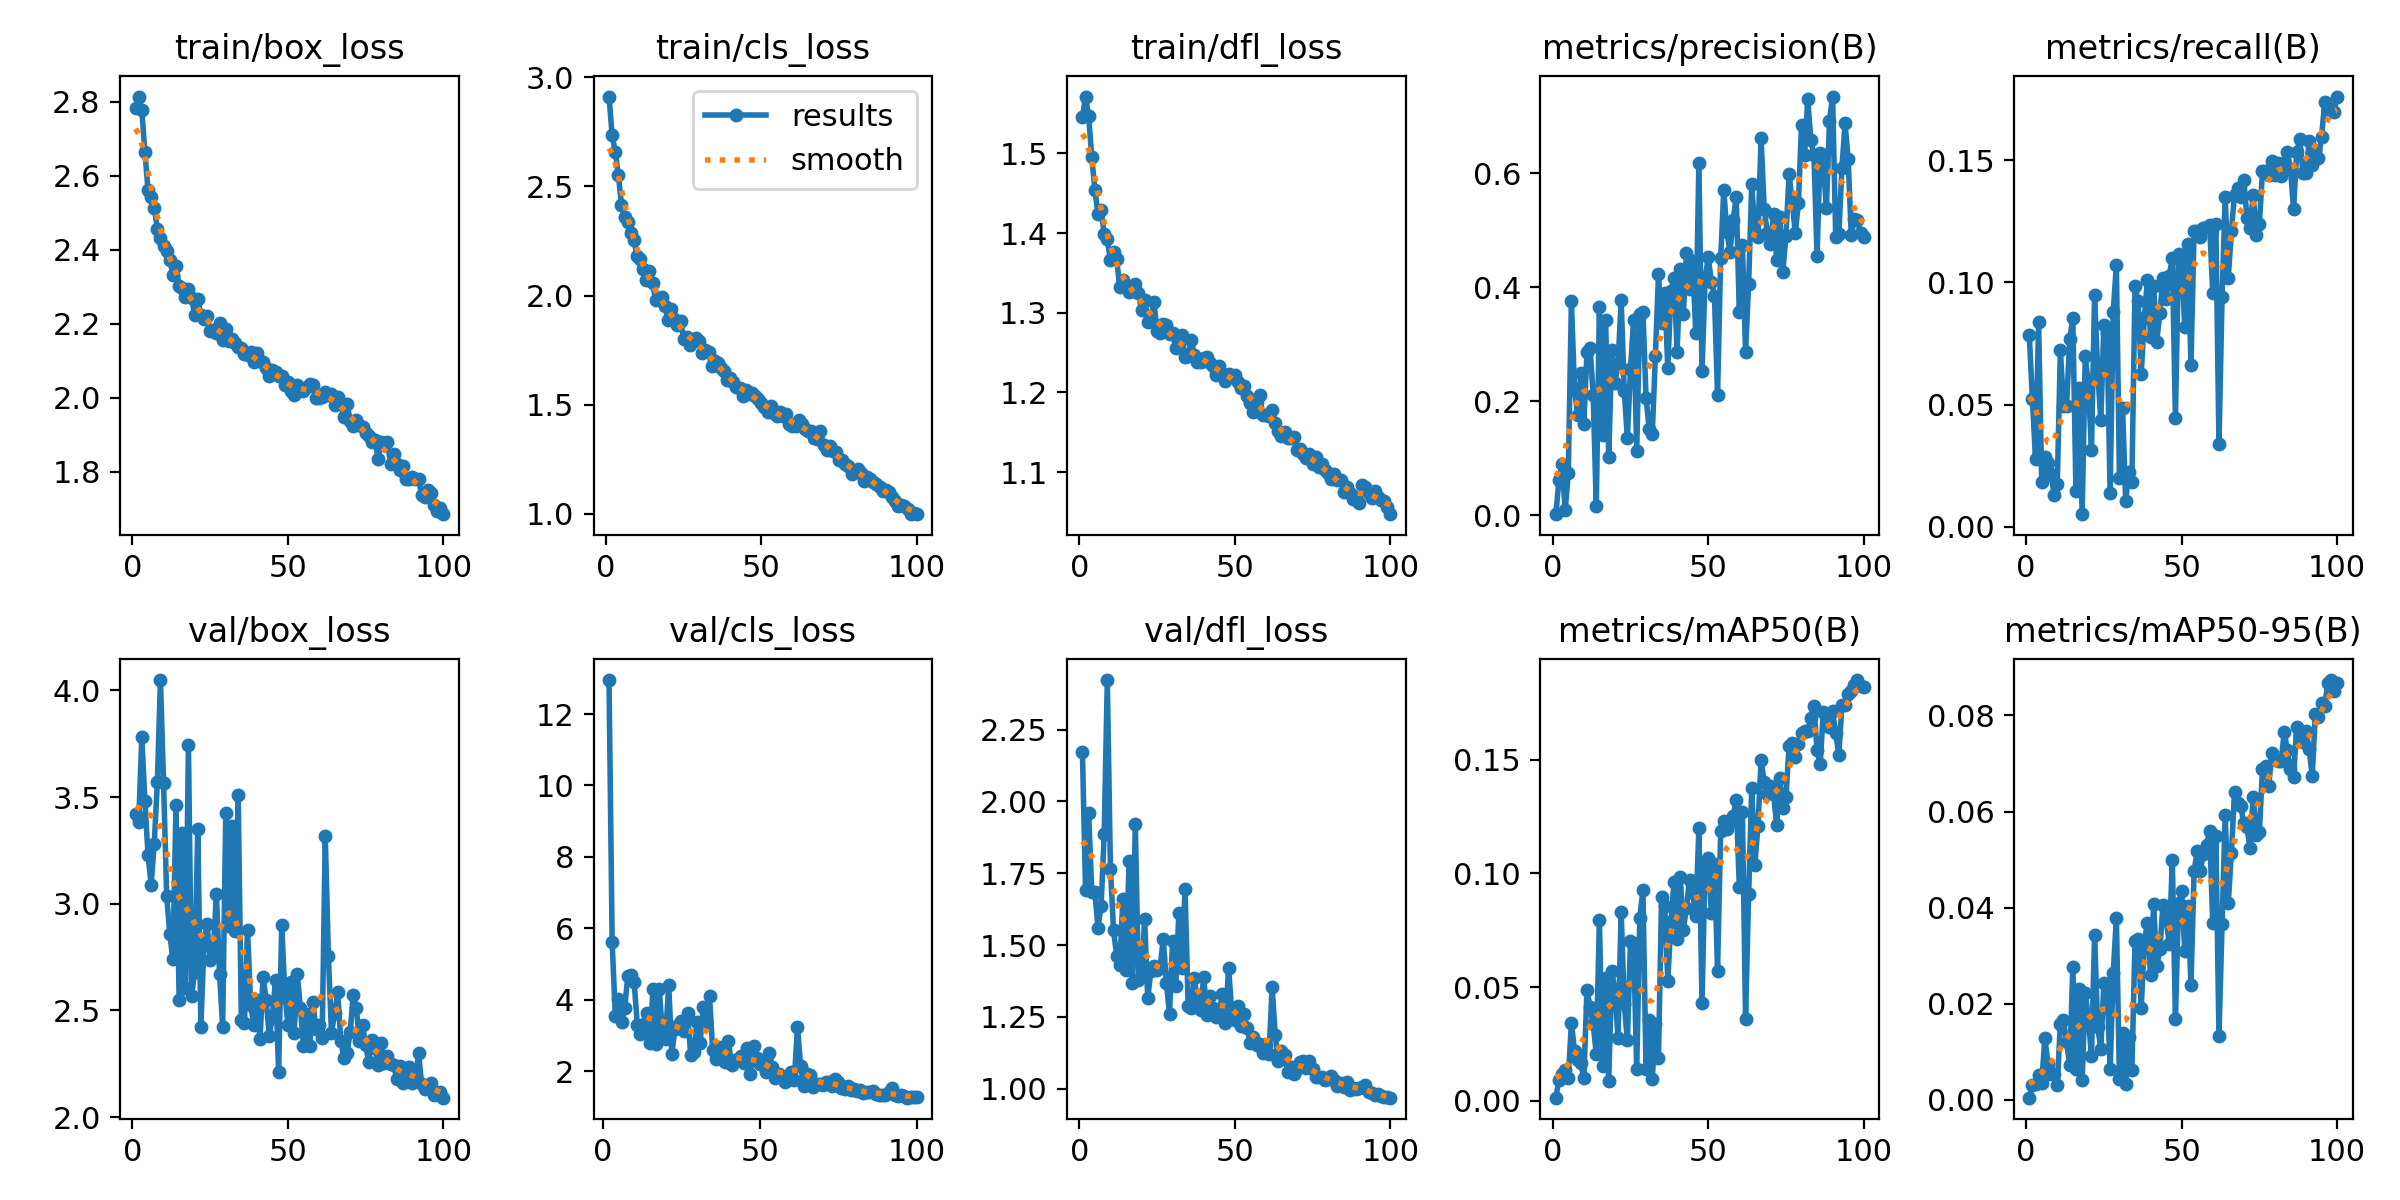

Source data for this figure (header and first rows):
epoch, time, train/box_loss, train/cls_loss, train/dfl_loss, metrics/precision(B), metrics/recall(B), metrics/mAP50(B), metrics/mAP50-95(B), val/box_loss, val/cls_loss, val/dfl_loss, lr/pg0, lr/pg1, lr/pg2
1, 70.24, 2.784, 2.911, 1.545, 0.00231, 0.0784, 0.00129, 0.00045, 3.423, inf, 2.172, 0.0006632, 0.0006632, 0.0006632
2, 142.2, 2.814, 2.735, 1.571, 0.06233, 0.05226, 0.00919, 0.00309, 3.383, 12.95, 1.69, 0.001317, 0.001317, 0.001317
3, 213.5, 2.778, 2.658, 1.547, 0.08997, 0.02787, 0.01172, 0.00334, 3.779, 5.617, 1.958, 0.001957, 0.001957, 0.001957
4, 284, 2.664, 2.552, 1.495, 0.00896, 0.08362, 0.01329, 0.00507, 3.48, 3.553, 1.685, 0.001941, 0.001941, 0.001941
5, 354.7, 2.562, 2.416, 1.454, 0.07427, 0.01829, 0.01001, 0.00349, 3.23, 4.037, 1.683, 0.001921, 0.001921, 0.001921
6, 425.3, 2.542, 2.358, 1.424, 0.3751, 0.02875, 0.03437, 0.0129, 3.09, 3.37, 1.561, 0.001901, 0.001901, 0.001901
7, 498.4, 2.514, 2.336, 1.429, 0.2213, 0.02613, 0.02191, 0.0075, 3.281, 3.78, 1.635, 0.001881, 0.001881, 0.001881
8, 570.4, 2.457, 2.286, 1.399, 0.177, 0.02178, 0.0177, 0.00544, 3.569, 4.675, 1.886, 0.001861, 0.001861, 0.001861
9, 642.3, 2.433, 2.256, 1.392, 0.2492, 0.01307, 0.01645, 0.00545, 4.048, 4.693, 2.422, 0.001842, 0.001842, 0.001842
10, 715.7, 2.411, 2.179, 1.366, 0.1607, 0.01742, 0.00976, 0.00306, 3.566, 4.506, 1.765, 0.001822, 0.001822, 0.001822
11, 789, 2.396, 2.167, 1.376, 0.2862, 0.0723, 0.04874, 0.01586, 3.037, 3.31, 1.553, 0.001802, 0.001802, 0.001802
12, 864.8, 2.373, 2.12, 1.367, 0.2937, 0.04965, 0.04118, 0.01658, 2.857, 3.047, 1.463, 0.001782, 0.001782, 0.001782
13, 939.7, 2.332, 2.073, 1.332, 0.2113, 0.04965, 0.03364, 0.01194, 2.74, 3.33, 1.43, 0.001762, 0.001762, 0.001762
14, 1013, 2.355, 2.111, 1.341, 0.01649, 0.07666, 0.02058, 0.00723, 3.464, 3.643, 1.659, 0.001743, 0.001743, 0.001743
15, 1088, 2.303, 2.059, 1.333, 0.3653, 0.08537, 0.07968, 0.02774, 2.549, 2.801, 1.413, 0.001723, 0.001723, 0.001723
16, 1165, 2.297, 1.978, 1.326, 0.1405, 0.01481, 0.01506, 0.00636, 3.331, 4.294, 1.792, 0.001703, 0.001703, 0.001703
17, 1239, 2.272, 1.991, 1.327, 0.3432, 0.05662, 0.05396, 0.02308, 2.605, 2.755, 1.366, 0.001683, 0.001683, 0.001683
18, 1314, 2.293, 1.994, 1.336, 0.1019, 0.00523, 0.00879, 0.00416, 3.742, 4.291, 1.922, 0.001663, 0.001663, 0.001663
19, 1389, 2.271, 1.953, 1.325, 0.2897, 0.06969, 0.05696, 0.02215, 2.568, 3.062, 1.378, 0.001644, 0.001644, 0.001644
20, 1464, 2.224, 1.888, 1.304, 0.2327, 0.05836, 0.04821, 0.01708, 2.68, 2.915, 1.394, 0.001624, 0.001624, 0.001624
21, 1540, 2.267, 1.938, 1.316, 0.2654, 0.03136, 0.02745, 0.0091, 3.353, 4.417, 1.59, 0.001604, 0.001604, 0.001604
22, 1628, 2.223, 1.893, 1.289, 0.3768, 0.09495, 0.08311, 0.03423, 2.424, 2.495, 1.314, 0.001584, 0.001584, 0.001584
23, 1732, 2.213, 1.867, 1.293, 0.2186, 0.06359, 0.04239, 0.01518, 2.814, 3.176, 1.41, 0.001564, 0.001564, 0.001564
24, 1827, 2.22, 1.885, 1.313, 0.1356, 0.04355, 0.02646, 0.01067, 2.904, 3.302, 1.428, 0.001545, 0.001545, 0.001545
25, 1924, 2.18, 1.802, 1.277, 0.2567, 0.08275, 0.07009, 0.02434, 2.736, 3.418, 1.413, 0.001525, 0.001525, 0.001525
26, 2021, 2.184, 1.808, 1.274, 0.3422, 0.07927, 0.06923, 0.0235, 2.786, 3.126, 1.425, 0.001505, 0.001505, 0.001505
27, 2114, 2.174, 1.773, 1.286, 0.1135, 0.01394, 0.01371, 0.00633, 3.046, 3.64, 1.522, 0.001485, 0.001485, 0.001485
28, 2209, 2.202, 1.798, 1.285, 0.3538, 0.08798, 0.08058, 0.02637, 2.67, 2.466, 1.368, 0.001465, 0.001465, 0.001465
29, 2306, 2.156, 1.804, 1.273, 0.3571, 0.1071, 0.09269, 0.03779, 2.425, 2.549, 1.261, 0.001446, 0.001446, 0.001446
30, 2410, 2.185, 1.792, 1.274, 0.2068, 0.02003, 0.0137, 0.00426, 3.427, 3.376, 1.515, 0.001426, 0.001426, 0.001426
31, 2504, 2.153, 1.737, 1.256, 0.1516, 0.04878, 0.03551, 0.01401, 2.898, 2.794, 1.359, 0.001406, 0.001406, 0.001406
32, 2596, 2.159, 1.753, 1.264, 0.1433, 0.01045, 0.00935, 0.0033, 3.363, 3.805, 1.611, 0.001386, 0.001386, 0.001386
33, 2689, 2.149, 1.742, 1.272, 0.2787, 0.02265, 0.03388, 0.01315, 2.873, 3.383, 1.42, 0.001366, 0.001366, 0.001366
34, 2791, 2.138, 1.678, 1.244, 0.4225, 0.01829, 0.01891, 0.0062, 3.511, 4.102, 1.695, 0.001347, 0.001347, 0.001347
35, 2913, 2.135, 1.701, 1.245, 0.3366, 0.09843, 0.08981, 0.03297, 2.457, 2.588, 1.288, 0.001327, 0.001327, 0.001327
36, 3013, 2.118, 1.69, 1.265, 0.3904, 0.09233, 0.08588, 0.03351, 2.44, 2.349, 1.28, 0.001307, 0.001307, 0.001307
37, 3106, 2.115, 1.67, 1.247, 0.2584, 0.06272, 0.05286, 0.01911, 2.879, 2.673, 1.385, 0.001287, 0.001287, 0.001287
38, 3198, 2.124, 1.654, 1.239, 0.3929, 0.08537, 0.07877, 0.03307, 2.527, 2.483, 1.303, 0.001267, 0.001267, 0.001267
39, 3295, 2.096, 1.611, 1.238, 0.4166, 0.1011, 0.09616, 0.03686, 2.434, 2.251, 1.274, 0.001248, 0.001248, 0.001248
40, 3390, 2.122, 1.624, 1.243, 0.287, 0.07753, 0.0713, 0.0259, 2.548, 2.843, 1.389, 0.001228, 0.001228, 0.001228
41, 3485, 2.098, 1.605, 1.245, 0.4325, 0.09843, 0.09845, 0.04069, 2.364, 2.189, 1.255, 0.001208, 0.001208, 0.001208
42, 3582, 2.096, 1.581, 1.237, 0.3527, 0.07578, 0.07518, 0.02776, 2.659, 2.315, 1.324, 0.001188, 0.001188, 0.001188
43, 3680, 2.08, 1.576, 1.233, 0.4602, 0.08763, 0.08492, 0.03134, 2.548, 2.304, 1.282, 0.001168, 0.001168, 0.001168
44, 3782, 2.059, 1.54, 1.221, 0.3972, 0.1019, 0.09731, 0.04055, 2.38, 2.42, 1.251, 0.001149, 0.001149, 0.001149
45, 3877, 2.074, 1.567, 1.234, 0.4467, 0.09321, 0.09147, 0.03781, 2.473, 2.243, 1.268, 0.001129, 0.001129, 0.001129
46, 3975, 2.07, 1.55, 1.223, 0.3191, 0.1028, 0.08131, 0.03246, 2.643, 2.64, 1.328, 0.001109, 0.001109, 0.001109
47, 4062, 2.06, 1.553, 1.214, 0.6184, 0.1098, 0.1201, 0.04991, 2.21, 1.916, 1.229, 0.001089, 0.001089, 0.001089
48, 4136, 2.058, 1.541, 1.224, 0.2525, 0.04443, 0.04281, 0.01681, 2.903, 2.711, 1.42, 0.001069, 0.001069, 0.001069
49, 4211, 2.034, 1.526, 1.22, 0.4148, 0.1115, 0.1046, 0.04091, 2.578, 2.373, 1.269, 0.00105, 0.00105, 0.00105
50, 4288, 2.043, 1.51, 1.222, 0.4528, 0.108, 0.1068, 0.04338, 2.433, 2.198, 1.239, 0.00103, 0.00103, 0.00103
51, 4362, 2.018, 1.49, 1.214, 0.41, 0.08188, 0.08263, 0.03105, 2.632, 2.233, 1.288, 0.00101, 0.00101, 0.00101
52, 4434, 2.006, 1.467, 1.206, 0.3849, 0.1158, 0.1044, 0.04027, 2.393, 1.979, 1.218, 0.0009902, 0.0009902, 0.0009902
53, 4508, 2.034, 1.494, 1.208, 0.2104, 0.0662, 0.05708, 0.024, 2.669, 2.51, 1.26, 0.0009704, 0.0009704, 0.0009704
54, 4580, 2.021, 1.46, 1.196, 0.451, 0.1211, 0.1185, 0.0476, 2.514, 2.123, 1.21, 0.0009506, 0.0009506, 0.0009506
55, 4653, 2.018, 1.448, 1.187, 0.5701, 0.1211, 0.1232, 0.05169, 2.333, 1.811, 1.158, 0.0009308, 0.0009308, 0.0009308
56, 4728, 2.03, 1.465, 1.175, 0.4968, 0.1185, 0.1197, 0.04753, 2.484, 1.914, 1.179, 0.000911, 0.000911, 0.000911
57, 4799, 2.036, 1.449, 1.188, 0.4625, 0.1222, 0.1226, 0.05123, 2.332, 1.843, 1.152, 0.0008912, 0.0008912, 0.0008912
58, 4871, 2.034, 1.457, 1.197, 0.5171, 0.1228, 0.1251, 0.05303, 2.538, 1.713, 1.156, 0.0008714, 0.0008714, 0.0008714
59, 4945, 1.999, 1.412, 1.171, 0.5582, 0.1232, 0.1325, 0.05588, 2.413, 1.799, 1.123, 0.0008516, 0.0008516, 0.0008516
60, 5019, 1.999, 1.401, 1.172, 0.3567, 0.09564, 0.09406, 0.0368, 2.434, 1.989, 1.152, 0.0008318, 0.0008318, 0.0008318
... 40 more rows
